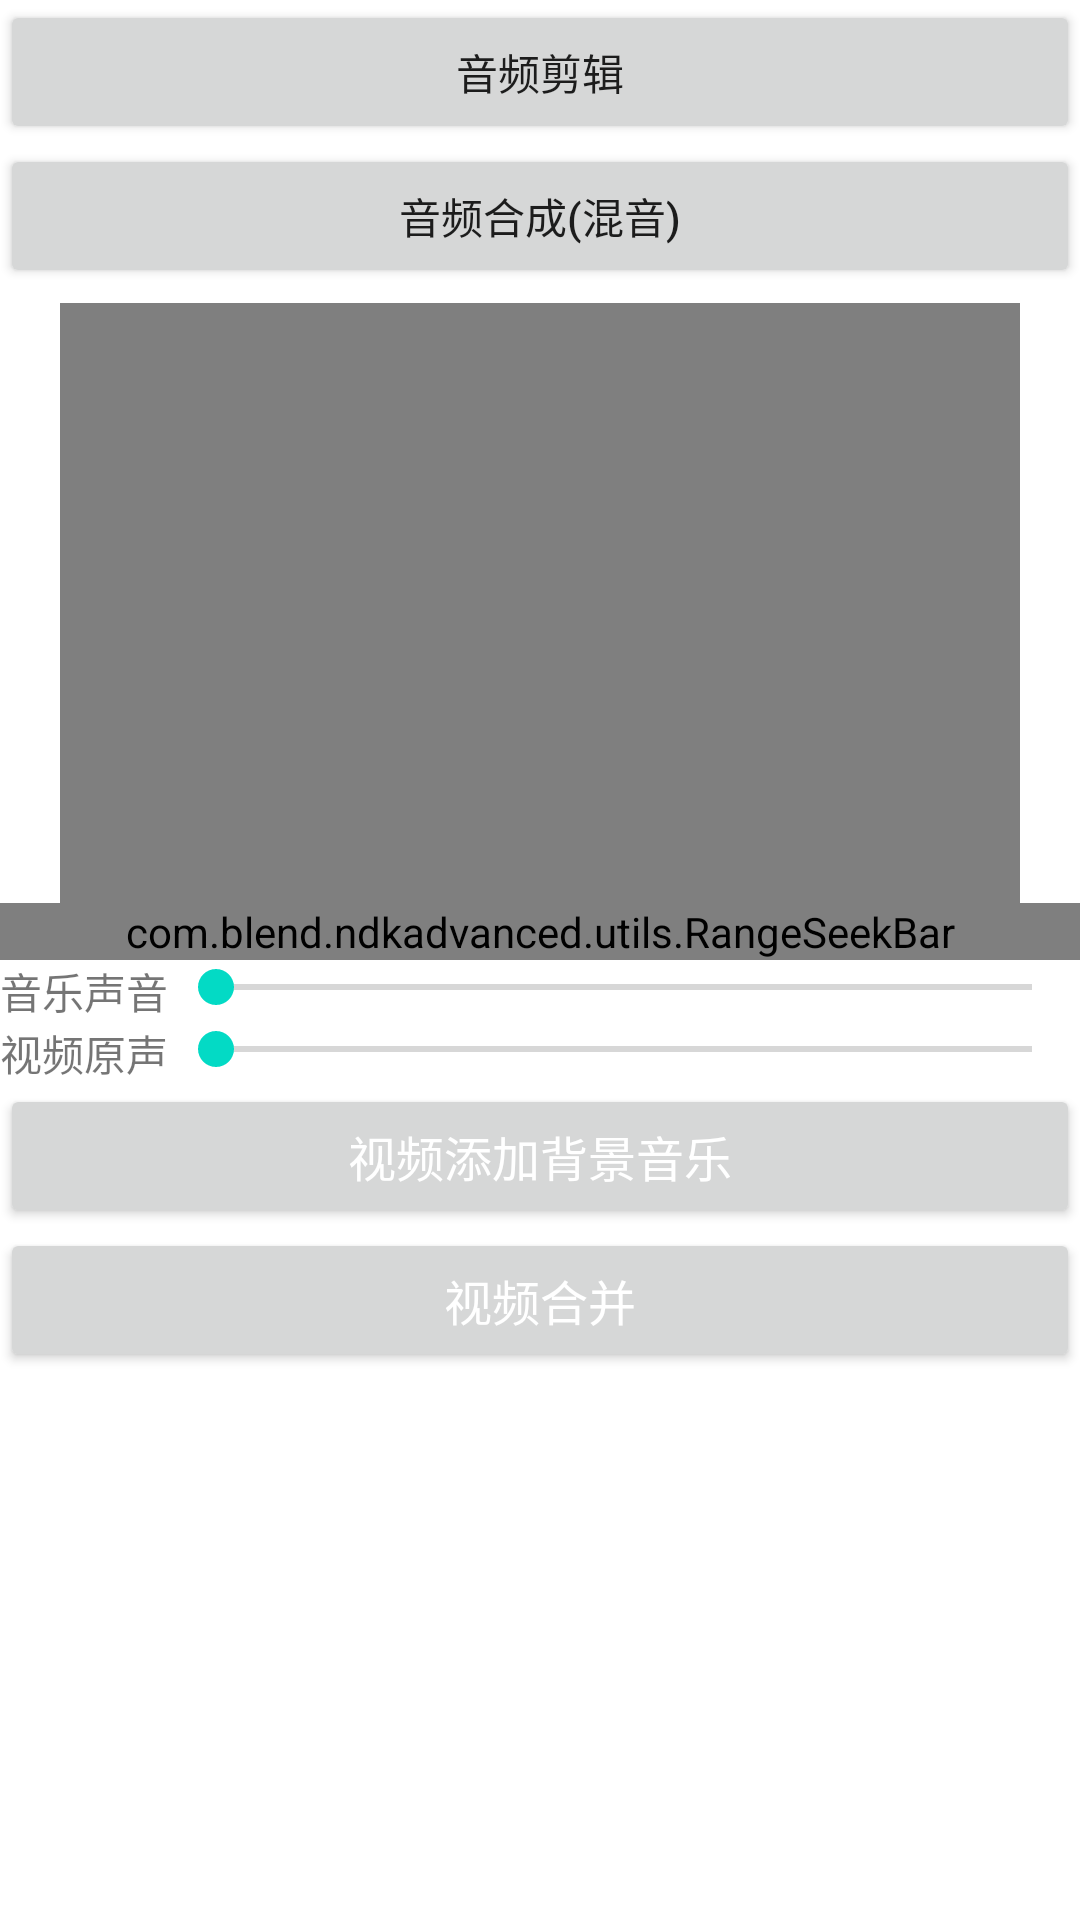

Write the Android layout XML for this screen, with the resource values it uses.
<!-- AndroidManifest.xml: application theme Theme.NDKAdvanced -->
<!-- res/layout/activity_audio.xml -->
<?xml version="1.0" encoding="utf-8"?>
<LinearLayout xmlns:android="http://schemas.android.com/apk/res/android"
    xmlns:app="http://schemas.android.com/apk/res-auto"
    xmlns:tools="http://schemas.android.com/tools"
    android:layout_width="match_parent"
    android:layout_height="match_parent"
    android:orientation="vertical"
    tools:context=".audio.AudioActivity">

    <Button
        android:id="@+id/btnAudioClip"
        android:layout_width="match_parent"
        android:layout_height="wrap_content"
        android:text="音频剪辑"
        android:textAllCaps="false" />

    <Button
        android:id="@+id/btnAudioMix"
        android:layout_width="match_parent"
        android:layout_height="wrap_content"
        android:text="音频合成(混音)"
        android:textAllCaps="false" />


    <LinearLayout
        android:layout_width="match_parent"
        android:layout_height="match_parent"
        android:orientation="vertical">

        <FrameLayout
            android:id="@+id/videoLayout"
            android:layout_width="match_parent"
            android:layout_height="200dp"
            android:layout_centerHorizontal="true"
            android:layout_marginLeft="20dp"
            android:layout_marginTop="5dp"
            android:layout_marginRight="20dp"
            android:background="#000000">

            <VideoView
                android:id="@+id/videoView"
                android:layout_width="match_parent"
                android:layout_height="match_parent"
                android:layout_gravity="center" />

        </FrameLayout>

        <com.blend.ndkadvanced.utils.RangeSeekBar
            android:id="@+id/rangeSeekBar"
            android:layout_width="match_parent"
            android:layout_height="wrap_content"
            app:cellMode="number"
            app:lineColorSelected="#ED1C24"
            app:seekBarHeight="10dp"
            app:seekBarMode="range"
            app:thumbSize="20dp" />

        <LinearLayout
            android:layout_width="match_parent"
            android:layout_height="wrap_content"
            android:orientation="horizontal">

            <TextView
                android:layout_width="wrap_content"
                android:layout_height="wrap_content"
                android:text="音乐声音" />

            <SeekBar
                android:id="@+id/musicSeekBar"
                android:layout_width="match_parent"
                android:layout_height="wrap_content" />
        </LinearLayout>


        <LinearLayout
            android:layout_width="match_parent"
            android:layout_height="wrap_content"
            android:orientation="horizontal">

            <TextView
                android:layout_width="wrap_content"
                android:layout_height="wrap_content"
                android:text="视频原声" />

            <SeekBar
                android:id="@+id/voiceSeekBar"
                android:layout_width="match_parent"
                android:layout_height="wrap_content" />
        </LinearLayout>

        <Button
            android:id="@+id/mixAudio"
            android:layout_width="match_parent"
            android:layout_height="wrap_content"
            android:gravity="center"
            android:padding="10dp"
            android:text="视频添加背景音乐"
            android:textColor="#FFFFFF"
            android:textSize="16sp" />

        <Button
            android:id="@+id/mixVideo"
            android:layout_width="match_parent"
            android:layout_height="wrap_content"
            android:gravity="center"
            android:padding="10dp"
            android:text="视频合并"
            android:textColor="#FFFFFF"
            android:textSize="16sp" />
    </LinearLayout>

</LinearLayout>
<!-- resources referenced by this layout -->
<resources>
  <style name="Theme.NDKAdvanced" parent="Theme.MaterialComponents.DayNight.DarkActionBar">
          
          <item name="colorPrimary">@color/purple_500</item>
          <item name="colorPrimaryVariant">@color/purple_700</item>
          <item name="colorOnPrimary">@color/white</item>
          
          <item name="colorSecondary">@color/teal_200</item>
          <item name="colorSecondaryVariant">@color/teal_700</item>
          <item name="colorOnSecondary">@color/black</item>
          
          <item name="android:statusBarColor" tools:targetApi="l">?attr/colorPrimaryVariant</item>
          
      </style>
  <!-- not gathered from this repository: default colours our renderer supplied (Android Studio template values) -->
  <color name="purple_500">#FF6200EE</color>
  <color name="purple_700">#FF3700B3</color>
  <color name="teal_200">#FF03DAC5</color>
  <color name="teal_700">#FF018786</color>
  <color name="black">#FF000000</color>
  <color name="white">#FFFFFFFF</color>
</resources>
